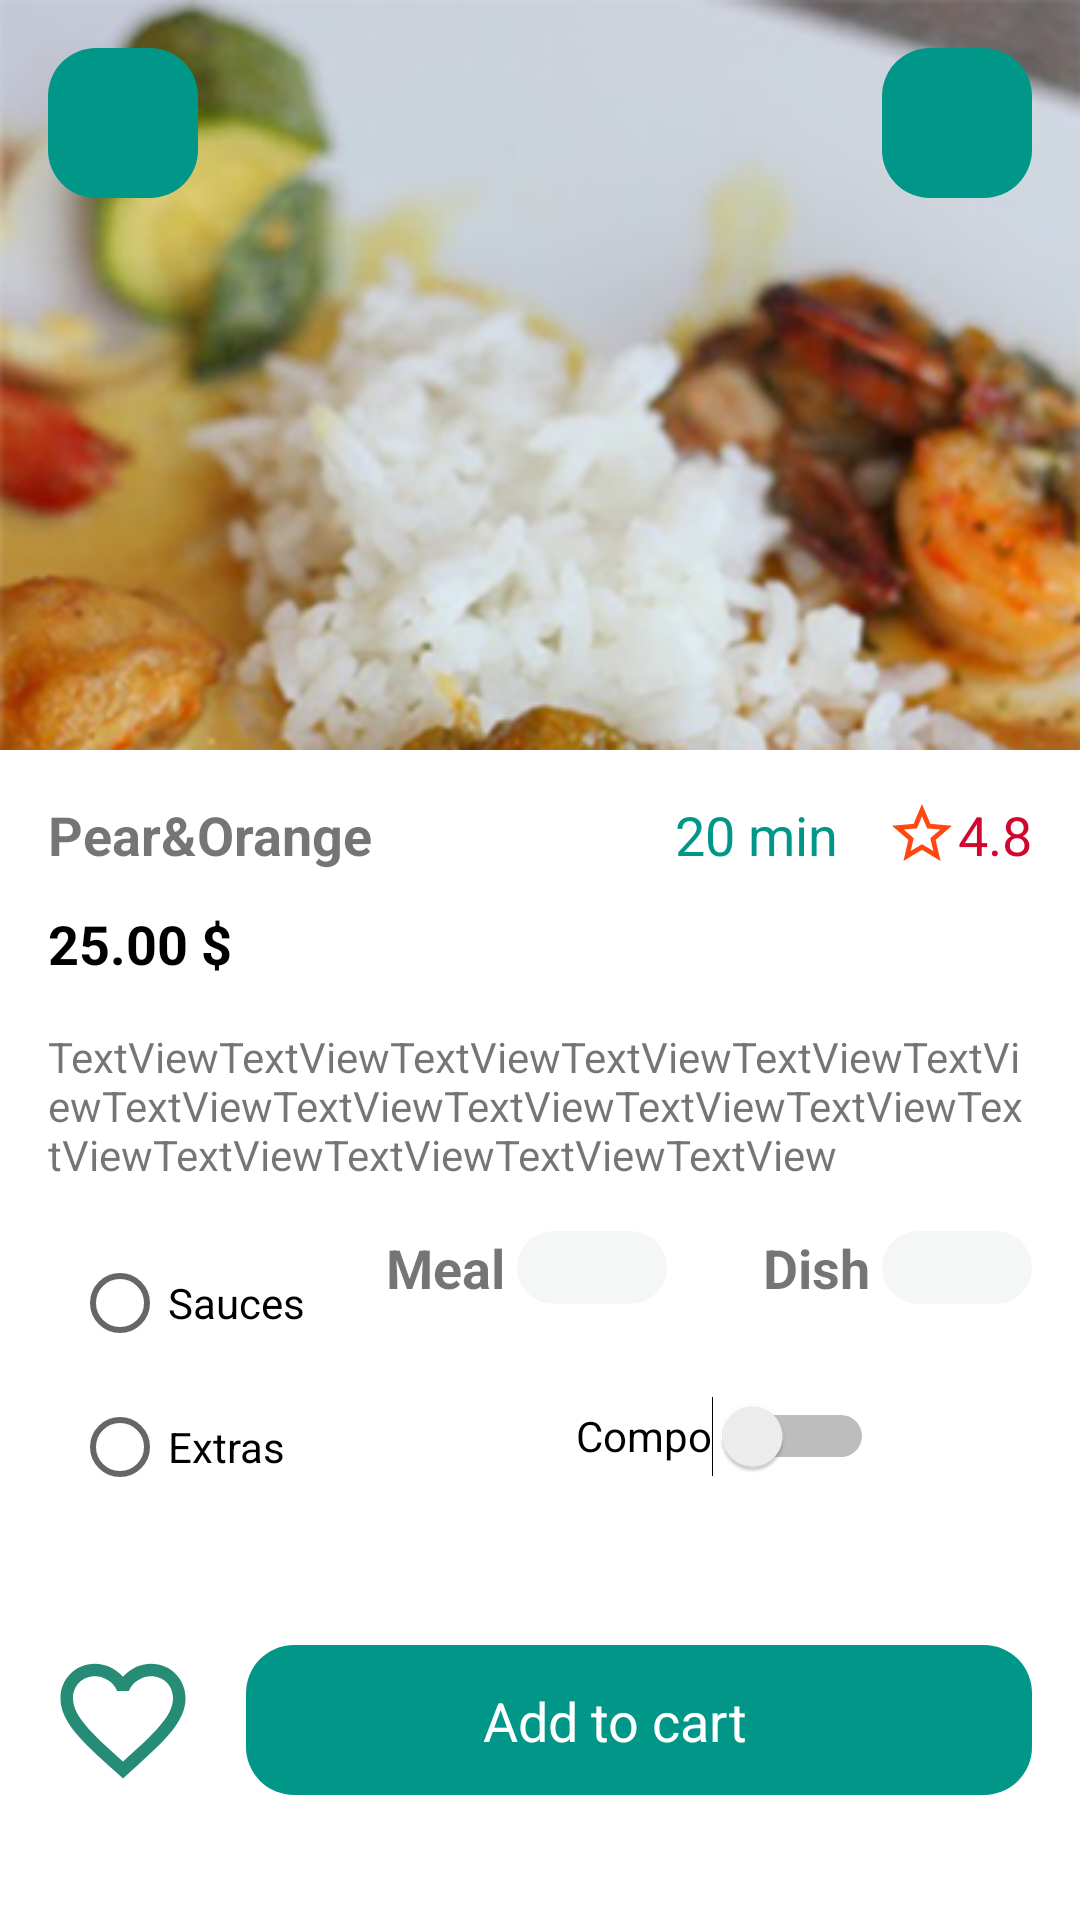

Produce the Android XML layout that renders to this screen, including the resource entries it uses.
<!-- AndroidManifest.xml: application theme AppTheme -->
<!-- res/layout/fragment_cart.xml -->
<?xml version="1.0" encoding="utf-8"?>
<androidx.core.widget.NestedScrollView xmlns:android="http://schemas.android.com/apk/res/android"
    xmlns:app="http://schemas.android.com/apk/res-auto"
    xmlns:tools="http://schemas.android.com/tools"
    android:layout_width="match_parent"
    android:layout_height="match_parent"
    android:fillViewport="true"
    tools:context=".views.ui.cart.CartFragment">

    <androidx.constraintlayout.widget.ConstraintLayout
        android:layout_width="match_parent"
        android:layout_height="match_parent">

        <ImageView
            android:id="@+id/imageView6"
            android:layout_width="0dp"
            android:layout_height="wrap_content"
            android:adjustViewBounds="true"
            android:scaleType="centerCrop"
            android:src="@drawable/foodicon"
            app:layout_constraintEnd_toEndOf="parent"
            app:layout_constraintStart_toStartOf="parent"
            app:layout_constraintTop_toTopOf="parent" />

        <View
            android:id="@+id/view4"
            android:layout_width="50dp"
            android:layout_height="50dp"
            android:layout_marginStart="16dp"
            android:layout_marginTop="16dp"
            android:background="@drawable/background_view_cart"
            app:layout_constraintStart_toStartOf="parent"
            app:layout_constraintTop_toTopOf="parent" />

        <TextView
            android:id="@+id/textView6"
            android:layout_width="wrap_content"
            android:layout_height="wrap_content"
            android:layout_marginStart="16dp"
            android:layout_marginTop="16dp"
            android:text="@string/pear_orange"
            android:textSize="18sp"
            android:textStyle="bold"
            app:layout_constraintStart_toStartOf="parent"
            app:layout_constraintTop_toBottomOf="@+id/imageView6" />

        <ImageView
            android:id="@+id/imageView7"
            android:layout_width="wrap_content"
            android:layout_height="wrap_content"
            android:src="@drawable/ic_arrow_left"
            app:layout_constraintBottom_toBottomOf="@+id/view4"
            app:layout_constraintEnd_toEndOf="@+id/view4"
            app:layout_constraintStart_toStartOf="@+id/view4"
            app:layout_constraintTop_toTopOf="@+id/view4" />

        <View
            android:id="@+id/view6"
            android:layout_width="50dp"
            android:layout_height="50dp"
            android:layout_marginEnd="16dp"
            android:background="@drawable/background_view_cart"
            app:layout_constraintBottom_toBottomOf="@+id/view4"
            app:layout_constraintEnd_toEndOf="parent"
            app:layout_constraintTop_toTopOf="@+id/view4" />

        <ImageView
            android:id="@+id/imageView8"
            android:layout_width="wrap_content"
            android:layout_height="wrap_content"
            android:src="@drawable/ic_shopping"
            app:layout_constraintBottom_toBottomOf="@+id/view6"
            app:layout_constraintEnd_toEndOf="@+id/view6"
            app:layout_constraintStart_toStartOf="@+id/view6"
            app:layout_constraintTop_toTopOf="@+id/view6" />

        <TextView
            android:id="@+id/textView7"
            android:layout_width="wrap_content"
            android:layout_height="wrap_content"
            android:layout_marginEnd="16dp"
            android:drawableStart="@drawable/ic_time"
            android:drawableTint="@color/darkGreen"
            android:text="@string/_20_min"
            android:textColor="@color/darkGreen"
            android:textSize="18sp"
            app:layout_constraintBottom_toBottomOf="@+id/textView6"
            app:layout_constraintEnd_toStartOf="@+id/textView8"
            app:layout_constraintTop_toTopOf="@+id/textView6" />

        <TextView
            android:id="@+id/textView8"
            android:layout_width="wrap_content"
            android:layout_height="wrap_content"
            android:layout_marginEnd="16dp"
            android:drawableStart="@drawable/ic_baseline_star_border_24"
            android:text="@string/_4_8"
            android:textColor="@color/rose"
            android:textSize="18sp"
            app:layout_constraintBottom_toBottomOf="@+id/textView7"
            app:layout_constraintEnd_toEndOf="parent"
            app:layout_constraintTop_toTopOf="@+id/textView7" />

        <TextView
            android:id="@+id/textView9"
            android:layout_width="wrap_content"
            android:layout_height="wrap_content"
            android:layout_marginTop="12dp"
            android:text="@string/_25_00"
            android:textColor="@color/black"
            android:textSize="18sp"
            android:textStyle="bold"
            app:layout_constraintStart_toStartOf="@+id/textView6"
            app:layout_constraintTop_toBottomOf="@+id/textView6" />

        <TextView
            android:id="@+id/textView10"
            android:layout_width="0dp"
            android:layout_height="wrap_content"
            android:layout_marginTop="16dp"
            android:text="@string/moreTxt"
            app:layout_constraintEnd_toEndOf="@+id/textView8"
            app:layout_constraintStart_toStartOf="@+id/textView9"
            app:layout_constraintTop_toBottomOf="@+id/textView9" />

        <ImageView
            android:id="@+id/imageView10"
            android:layout_width="50dp"
            android:layout_height="50dp"
            android:layout_marginStart="16dp"
            android:layout_marginTop="24dp"
            android:layout_marginBottom="24dp"
            android:src="@drawable/ic_baseline_favorite_border_24"
            app:layout_constraintBottom_toBottomOf="parent"
            app:layout_constraintStart_toStartOf="parent"
            app:layout_constraintTop_toBottomOf="@+id/radioGroup" />

        <View
            android:id="@+id/view3"
            android:layout_width="0dp"
            android:layout_height="0dp"
            android:layout_marginStart="16dp"
            android:layout_marginEnd="16dp"
            android:background="@drawable/background_view_cart"
            app:layout_constraintBottom_toBottomOf="@id/imageView10"
            app:layout_constraintEnd_toEndOf="parent"
            app:layout_constraintStart_toEndOf="@id/imageView10"
            app:layout_constraintTop_toTopOf="@id/imageView10" />

        <TextView
            android:id="@+id/textView11"
            android:layout_width="wrap_content"
            android:layout_height="wrap_content"
            android:text="@string/add_to_cart"
            android:textColor="@color/white"
            android:textSize="18sp"
            app:layout_constraintBottom_toBottomOf="@+id/view3"
            app:layout_constraintEnd_toEndOf="@+id/view3"
            app:layout_constraintStart_toEndOf="@+id/imageView10"
            app:layout_constraintTop_toTopOf="@+id/view3" />

        <Switch
            android:id="@+id/switch1"
            android:layout_width="wrap_content"
            android:layout_height="50dp"
            android:layout_marginTop="16dp"
            android:text="@string/compo"
            app:layout_constraintBottom_toBottomOf="@+id/radioGroup"
            app:layout_constraintEnd_toEndOf="parent"
            app:layout_constraintStart_toEndOf="@+id/radioGroup"
            app:layout_constraintTop_toBottomOf="@+id/textView65" />

        <RadioGroup
            android:id="@+id/radioGroup"
            android:layout_width="wrap_content"
            android:layout_height="wrap_content"
            android:layout_marginStart="24dp"
            android:layout_marginTop="16dp"
            app:layout_constraintStart_toStartOf="parent"
            app:layout_constraintTop_toBottomOf="@+id/textView10">

            <RadioButton
                android:id="@+id/radioButton"
                android:layout_width="99dp"
                android:layout_height="wrap_content"
                android:text="@string/sauces" />

            <RadioButton
                android:id="@+id/radioButton2"
                android:layout_width="match_parent"
                android:layout_height="wrap_content"
                android:text="@string/extras" />
        </RadioGroup>

        <TextView
            android:id="@+id/textView64"
            android:layout_width="wrap_content"
            android:layout_height="wrap_content"
            android:layout_marginEnd="4dp"
            android:text="@string/dish"
            android:textSize="18sp"
            android:textStyle="bold"
            app:layout_constraintBottom_toBottomOf="@+id/textView65"
            app:layout_constraintEnd_toStartOf="@+id/editTextNumber"
            app:layout_constraintTop_toTopOf="@+id/textView65" />

        <TextView
            android:id="@+id/textView65"
            android:layout_width="wrap_content"
            android:layout_height="wrap_content"
            android:layout_marginEnd="4dp"
            android:text="@string/meal"
            android:textSize="18sp"
            android:textStyle="bold"
            app:layout_constraintEnd_toStartOf="@+id/editTextNumber2"
            app:layout_constraintTop_toTopOf="@+id/radioGroup" />

        <EditText
            android:id="@+id/editTextNumber"
            android:layout_width="50dp"
            android:layout_height="wrap_content"
            android:layout_marginEnd="16dp"
            android:background="@drawable/background_search_et"
            android:inputType="number"
            app:layout_constraintBottom_toBottomOf="@+id/textView64"
            app:layout_constraintEnd_toEndOf="parent"
            app:layout_constraintTop_toTopOf="@+id/textView64" />

        <EditText
            android:id="@+id/editTextNumber2"
            android:layout_width="50dp"
            android:layout_height="wrap_content"
            android:layout_marginEnd="32dp"
            android:background="@drawable/background_search_et"
            android:inputType="number"
            app:layout_constraintBottom_toBottomOf="@+id/textView65"
            app:layout_constraintEnd_toStartOf="@+id/textView64"
            app:layout_constraintTop_toTopOf="@+id/textView65"
            app:layout_constraintVertical_bias="0.142" />
    </androidx.constraintlayout.widget.ConstraintLayout>
</androidx.core.widget.NestedScrollView>
<!-- resources referenced by this layout -->
<resources>
  <color name="black">#000</color>
  <color name="darkGreen">#009688</color>
  <color name="rose">#D10732</color>
  <color name="white">#FFF</color>
  <!-- drawable background_search_et (drawable) -->
  <?xml version="1.0" encoding="utf-8"?>
  <shape xmlns:android="http://schemas.android.com/apk/res/android"
      android:shape="rectangle">
      <solid android:color="@color/lighGray2"/>
      <corners android:radius="24dp"/>
  
  </shape>
  <!-- drawable background_view_cart (drawable) -->
  <?xml version="1.0" encoding="utf-8"?>
  <shape xmlns:android="http://schemas.android.com/apk/res/android"
      android:shape="rectangle">
      <solid android:color="@color/darkGreen"/>
      <corners  android:radius="16dp"/>
  
  </shape>
  <!-- drawable foodicon: png bitmap (drawable-xxhdpi, 120271 bytes) -->
  <!-- drawable ic_baseline_favorite_border_24 (drawable) -->
  <vector android:height="24dp" android:tint="#278C75"
      android:viewportHeight="24" android:viewportWidth="24"
      android:width="24dp" xmlns:android="http://schemas.android.com/apk/res/android">
      <path android:fillColor="@android:color/white" android:pathData="M16.5,3c-1.74,0 -3.41,0.81 -4.5,2.09C10.91,3.81 9.24,3 7.5,3 4.42,3 2,5.42 2,8.5c0,3.78 3.4,6.86 8.55,11.54L12,21.35l1.45,-1.32C18.6,15.36 22,12.28 22,8.5 22,5.42 19.58,3 16.5,3zM12.1,18.55l-0.1,0.1 -0.1,-0.1C7.14,14.24 4,11.39 4,8.5 4,6.5 5.5,5 7.5,5c1.54,0 3.04,0.99 3.57,2.36h1.87C13.46,5.99 14.96,5 16.5,5c2,0 3.5,1.5 3.5,3.5 0,2.89 -3.14,5.74 -7.9,10.05z"/>
  </vector>
  <!-- drawable ic_baseline_star_border_24 (drawable) -->
  <vector android:height="24dp" android:tint="#FF4714"
      android:viewportHeight="24" android:viewportWidth="24"
      android:width="24dp" xmlns:android="http://schemas.android.com/apk/res/android">
      <path android:fillColor="@android:color/white" android:pathData="M22,9.24l-7.19,-0.62L12,2 9.19,8.63 2,9.24l5.46,4.73L5.82,21 12,17.27 18.18,21l-1.63,-7.03L22,9.24zM12,15.4l-3.76,2.27 1,-4.28 -3.32,-2.88 4.38,-0.38L12,6.1l1.71,4.04 4.38,0.38 -3.32,2.88 1,4.28L12,15.4z"/>
  </vector>
  <string name="_20_min">20 min</string>
  <string name="_25_00">25.00 $</string>
  <string name="_4_8">4.8</string>
  <string name="add_to_cart">Add to cart</string>
  <string name="compo">Compo</string>
  <string name="dish">Dish</string>
  <string name="extras">Extras</string>
  <string name="meal">Meal</string>
  <string name="moreTxt">TextViewTextViewTextViewTextViewTextViewTextViewTextViewTextViewTextViewTextViewTextViewTextViewTextViewTextViewTextViewTextView</string>
  <string name="pear_orange">Pear&amp;Orange</string>
  <string name="sauces">Sauces</string>
  <style name="AppTheme" parent="Theme.MaterialComponents.Light.NoActionBar">
          
          <item name="colorPrimary">@android:color/transparent</item>
          <item name="colorPrimaryDark">#4D359BEC</item>
          <item name="colorAccent">@color/colorAccent</item>
      </style>
  <color name="lighGray2">#F5F6F6</color>
  <color name="colorAccent">#03DAC5</color>
</resources>
